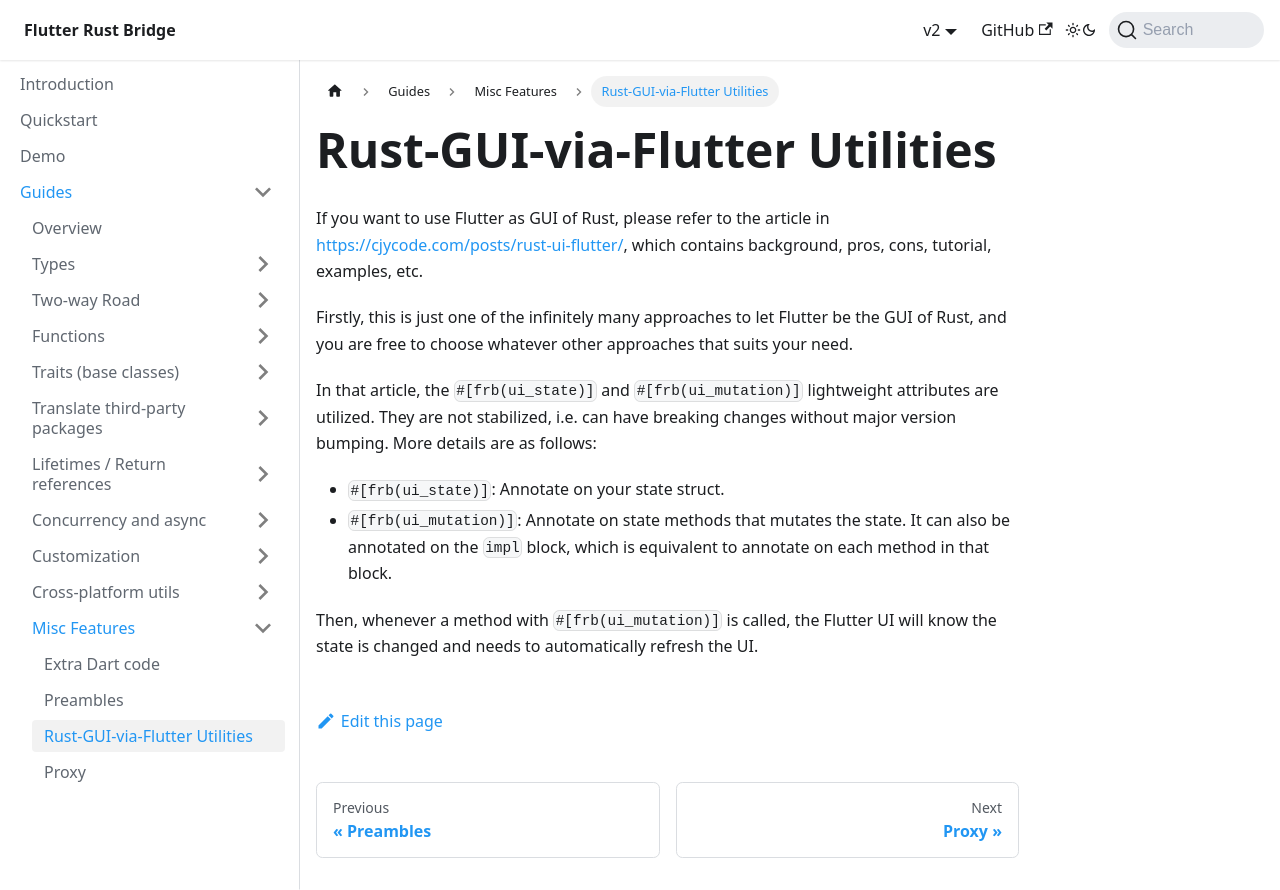

repository: fzyzcjy/flutter_rust_bridge · page: guides/misc-features/rust-ui-utilities.html · generator: docusaurus

# Rust-GUI-via-Flutter Utilities

If you want to use Flutter as GUI of Rust,
please refer to the article in https://cjycode.com/posts/rust-ui-flutter/,
which contains background, pros, cons, tutorial, examples, etc.

Firstly, this is just one of the infinitely many approaches to let Flutter be the GUI of Rust,
and you are free to choose whatever other approaches that suits your need.

In that article, the `#[frb(ui_state)]` and `#[frb(ui_mutation)]` lightweight attributes are utilized.
They are not stabilized, i.e. can have breaking changes without major version bumping.
More details are as follows:

* `#[frb(ui_state)]`: Annotate on your state struct.
* `#[frb(ui_mutation)]`: Annotate on state methods that mutates the state. It can also be annotated on the `impl` block,
  which is equivalent to annotate on each method in that block.

Then, whenever a method with `#[frb(ui_mutation)]` is called,
the Flutter UI will know the state is changed and needs to automatically refresh the UI.
